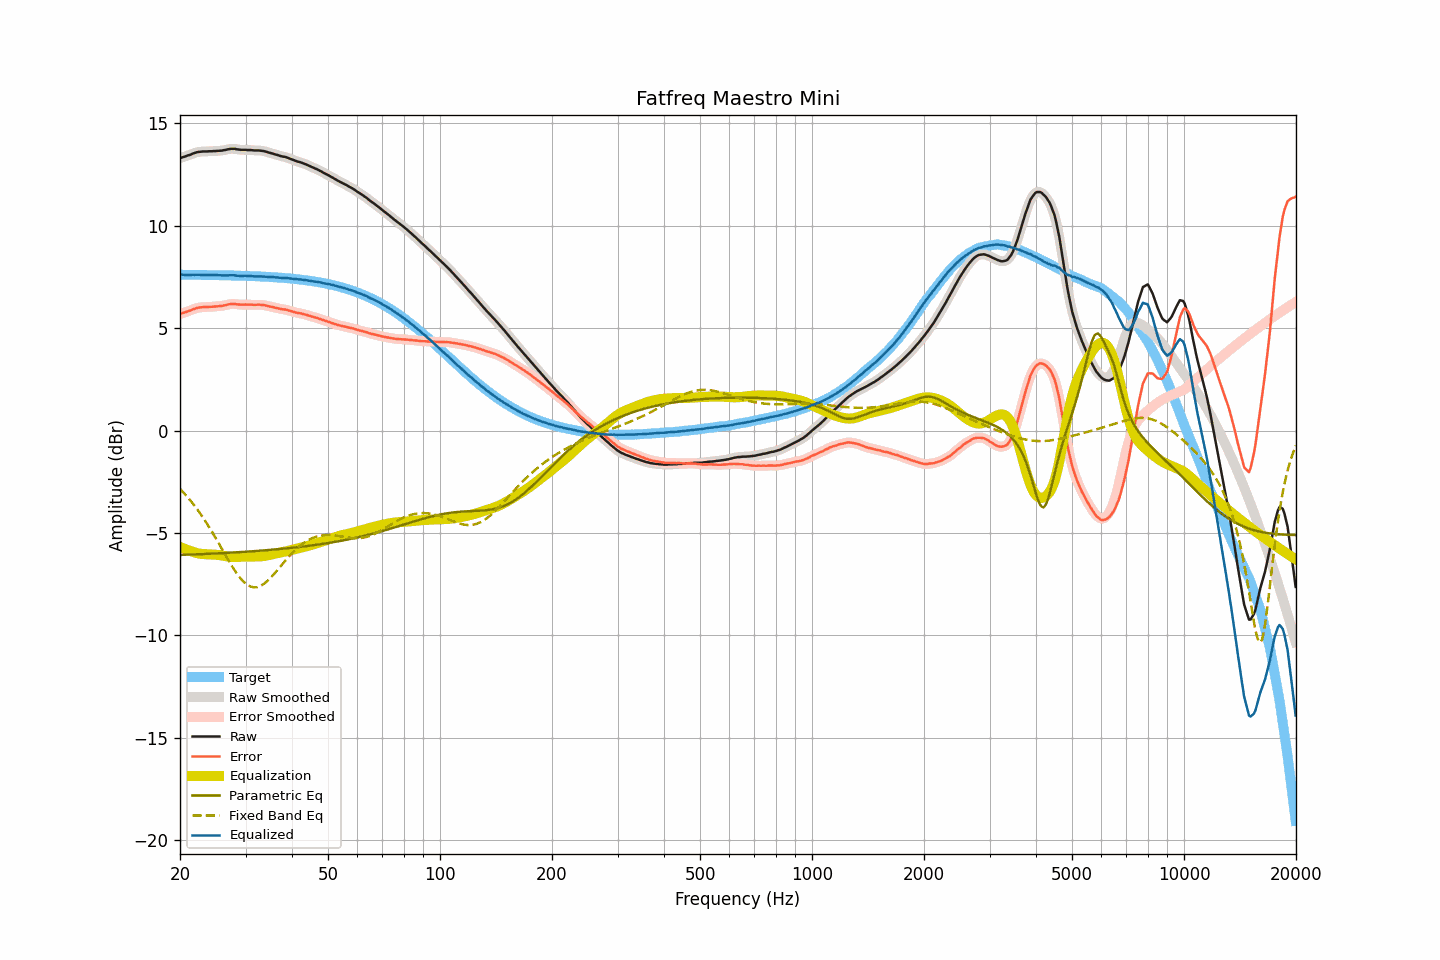

The data file committed next to this chart (first rows):
frequency, raw, smoothed, error, error_smoothed, equalization, parametric_eq, fixed_band_eq, equalized_raw, equalized_smoothed, target
20.00, 13.30, 13.30, 5.69, 5.69, -5.68, -6.07, -2.85, 7.62, 7.62, 7.61
20.20, 13.33, 13.33, 5.72, 5.72, -5.71, -6.07, -2.93, 7.61, 7.61, 7.61
20.40, 13.36, 13.36, 5.75, 5.75, -5.75, -6.06, -3.01, 7.61, 7.61, 7.61
20.61, 13.38, 13.38, 5.77, 5.77, -5.78, -6.06, -3.10, 7.60, 7.61, 7.61
20.81, 13.41, 13.41, 5.80, 5.80, -5.81, -6.06, -3.18, 7.60, 7.60, 7.61
21.02, 13.44, 13.43, 5.83, 5.83, -5.84, -6.06, -3.28, 7.60, 7.60, 7.61
21.23, 13.46, 13.46, 5.85, 5.86, -5.86, -6.05, -3.37, 7.59, 7.60, 7.61
21.44, 13.49, 13.49, 5.88, 5.89, -5.89, -6.05, -3.46, 7.60, 7.60, 7.61
21.66, 13.53, 13.52, 5.92, 5.92, -5.92, -6.05, -3.56, 7.61, 7.60, 7.61
21.87, 13.55, 13.55, 5.95, 5.95, -5.94, -6.04, -3.66, 7.60, 7.61, 7.60
22.09, 13.58, 13.58, 5.98, 5.97, -5.97, -6.04, -3.77, 7.61, 7.61, 7.60
22.31, 13.60, 13.60, 6.00, 5.99, -5.99, -6.04, -3.87, 7.61, 7.61, 7.60
22.54, 13.61, 13.61, 6.01, 6.01, -6.00, -6.03, -3.98, 7.60, 7.61, 7.60
22.76, 13.62, 13.62, 6.02, 6.02, -6.02, -6.03, -4.10, 7.60, 7.60, 7.60
22.99, 13.63, 13.63, 6.03, 6.03, -6.03, -6.03, -4.21, 7.60, 7.60, 7.60
23.22, 13.63, 13.63, 6.03, 6.03, -6.03, -6.02, -4.33, 7.60, 7.60, 7.60
23.45, 13.63, 13.63, 6.03, 6.03, -6.04, -6.02, -4.45, 7.59, 7.60, 7.60
23.69, 13.63, 13.63, 6.03, 6.04, -6.04, -6.02, -4.57, 7.59, 7.59, 7.60
23.92, 13.64, 13.63, 6.04, 6.04, -6.04, -6.01, -4.70, 7.60, 7.59, 7.60
24.16, 13.64, 13.64, 6.04, 6.04, -6.05, -6.01, -4.82, 7.59, 7.59, 7.59
24.40, 13.64, 13.64, 6.05, 6.05, -6.05, -6.01, -4.95, 7.59, 7.59, 7.59
24.65, 13.65, 13.65, 6.06, 6.05, -6.05, -6.00, -5.09, 7.60, 7.59, 7.59
24.89, 13.65, 13.65, 6.06, 6.06, -6.06, -6.00, -5.22, 7.59, 7.59, 7.59
25.14, 13.66, 13.66, 6.07, 6.07, -6.06, -6.00, -5.36, 7.59, 7.59, 7.59
25.39, 13.66, 13.66, 6.07, 6.07, -6.07, -5.99, -5.49, 7.59, 7.59, 7.59
25.65, 13.67, 13.67, 6.08, 6.08, -6.08, -5.99, -5.63, 7.59, 7.58, 7.59
25.91, 13.67, 13.67, 6.08, 6.09, -6.10, -5.98, -5.77, 7.57, 7.58, 7.59
26.16, 13.69, 13.69, 6.11, 6.10, -6.11, -5.98, -5.91, 7.58, 7.58, 7.58
26.43, 13.70, 13.70, 6.12, 6.12, -6.13, -5.98, -6.04, 7.57, 7.58, 7.58
26.69, 13.72, 13.72, 6.14, 6.14, -6.14, -5.97, -6.18, 7.58, 7.58, 7.58
26.96, 13.74, 13.74, 6.16, 6.16, -6.15, -5.97, -6.32, 7.58, 7.58, 7.58
27.23, 13.75, 13.75, 6.17, 6.17, -6.17, -5.96, -6.45, 7.58, 7.58, 7.58
27.50, 13.76, 13.76, 6.18, 6.18, -6.17, -5.96, -6.58, 7.59, 7.59, 7.57
27.77, 13.76, 13.76, 6.19, 6.19, -6.18, -5.95, -6.70, 7.58, 7.58, 7.57
28.05, 13.76, 13.75, 6.19, 6.18, -6.18, -5.95, -6.83, 7.58, 7.58, 7.57
28.33, 13.74, 13.74, 6.17, 6.17, -6.17, -5.94, -6.94, 7.57, 7.57, 7.57
28.62, 13.73, 13.73, 6.16, 6.16, -6.17, -5.94, -7.05, 7.56, 7.56, 7.57
28.90, 13.72, 13.72, 6.15, 6.15, -6.16, -5.93, -7.15, 7.56, 7.55, 7.56
29.19, 13.71, 13.71, 6.15, 6.15, -6.16, -5.93, -7.25, 7.55, 7.55, 7.56
29.48, 13.71, 13.71, 6.15, 6.15, -6.15, -5.92, -7.33, 7.56, 7.56, 7.56
29.78, 13.71, 13.71, 6.15, 6.15, -6.15, -5.92, -7.41, 7.56, 7.56, 7.56
30.08, 13.71, 13.71, 6.15, 6.15, -6.15, -5.91, -7.48, 7.56, 7.56, 7.55
30.38, 13.70, 13.70, 6.15, 6.15, -6.15, -5.91, -7.54, 7.55, 7.56, 7.55
30.68, 13.70, 13.70, 6.15, 6.15, -6.15, -5.90, -7.58, 7.55, 7.55, 7.55
30.99, 13.70, 13.69, 6.15, 6.15, -6.15, -5.90, -7.62, 7.55, 7.55, 7.55
31.30, 13.69, 13.69, 6.15, 6.15, -6.15, -5.89, -7.64, 7.54, 7.54, 7.54
31.61, 13.68, 13.68, 6.14, 6.14, -6.15, -5.89, -7.65, 7.53, 7.53, 7.54
31.93, 13.68, 13.68, 6.14, 6.14, -6.15, -5.88, -7.65, 7.53, 7.53, 7.54
32.24, 13.68, 13.68, 6.15, 6.15, -6.15, -5.87, -7.64, 7.53, 7.53, 7.53
32.57, 13.68, 13.68, 6.15, 6.15, -6.14, -5.87, -7.62, 7.53, 7.53, 7.53
32.89, 13.67, 13.67, 6.14, 6.14, -6.14, -5.86, -7.59, 7.53, 7.53, 7.53
33.22, 13.66, 13.66, 6.14, 6.14, -6.13, -5.86, -7.54, 7.53, 7.53, 7.52
33.55, 13.65, 13.65, 6.13, 6.13, -6.12, -5.85, -7.49, 7.53, 7.52, 7.52
33.89, 13.63, 13.63, 6.12, 6.11, -6.11, -5.84, -7.43, 7.52, 7.52, 7.51
34.23, 13.61, 13.61, 6.10, 6.10, -6.10, -5.84, -7.37, 7.51, 7.51, 7.51
34.57, 13.58, 13.58, 6.07, 6.08, -6.08, -5.83, -7.29, 7.50, 7.50, 7.51
34.92, 13.56, 13.56, 6.06, 6.06, -6.06, -5.82, -7.22, 7.50, 7.50, 7.50
35.27, 13.54, 13.54, 6.04, 6.04, -6.04, -5.82, -7.13, 7.50, 7.49, 7.50
35.62, 13.52, 13.52, 6.03, 6.02, -6.02, -5.81, -7.05, 7.50, 7.49, 7.49
35.97, 13.49, 13.49, 6.00, 6.01, -6.00, -5.80, -6.96, 7.48, 7.49, 7.49
... 635 more rows
